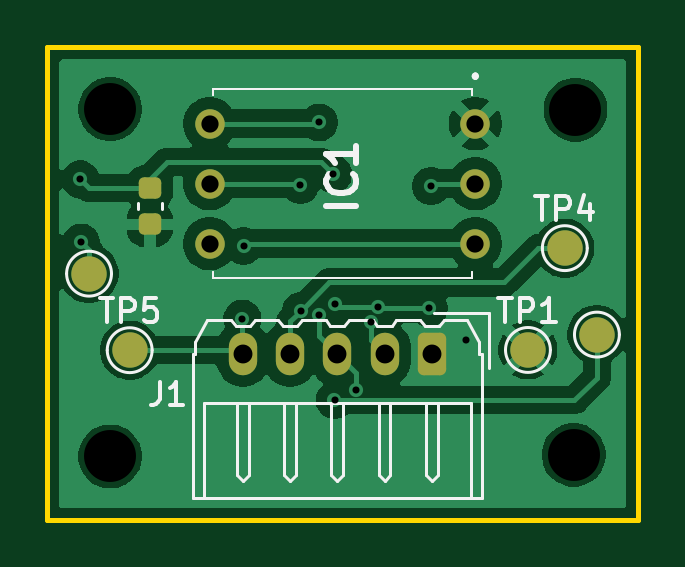
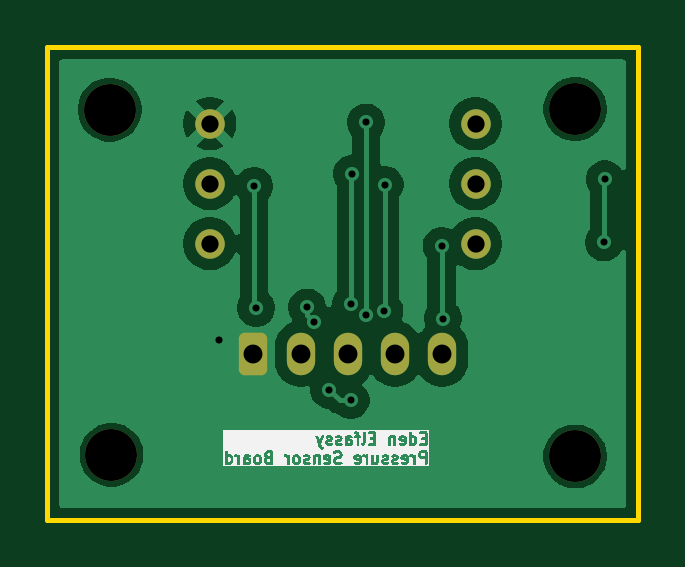
Circuit board: 11 layer files. Board 25.0 x 20.0 mm.
- bottom_copper: Pressure_sensor_board-CuBottom.gbr (35929 bytes)
- top_copper: Pressure_sensor_board-CuTop.gbr (47898 bytes)
- outline: Pressure_sensor_board-EdgeCuts.gbr (623 bytes)
- bottom_mask: Pressure_sensor_board-MaskBottom.gbr (1697 bytes)
- top_mask: Pressure_sensor_board-MaskTop.gbr (1926 bytes)
- drill: Pressure_sensor_board-NPTH.drl (388 bytes)
- drill: Pressure_sensor_board-PTH.drl (877 bytes)
- paste: Pressure_sensor_board-PasteBottom.gbr (466 bytes)
- paste: Pressure_sensor_board-PasteTop.gbr (1188 bytes)
- bottom_silk: Pressure_sensor_board-SilkBottom.gbr (62001 bytes)
- top_silk: Pressure_sensor_board-SilkTop.gbr (40842 bytes)

=== bottom_copper: Pressure_sensor_board-CuBottom.gbr (35929 bytes, source omitted) ===
=== top_copper: Pressure_sensor_board-CuTop.gbr (47898 bytes, source omitted) ===
=== outline: Pressure_sensor_board-EdgeCuts.gbr ===
%TF.GenerationSoftware,KiCad,Pcbnew,10.0.1*%
%TF.CreationDate,2026-08-01T20:51:21+02:00*%
%TF.ProjectId,Pressure_sensor_board,50726573-7375-4726-955f-73656e736f72,rev?*%
%TF.SameCoordinates,Original*%
%TF.FileFunction,Profile,NP*%
%FSLAX46Y46*%
G04 Gerber Fmt 4.6, Leading zero omitted, Abs format (unit mm)*
G04 Created by KiCad (PCBNEW 10.0.1) date 2026-08-01 20:51:21*
%MOMM*%
%LPD*%
G01*
G04 APERTURE LIST*
%TA.AperFunction,Profile*%
%ADD10C,0.200000*%
%TD*%
G04 APERTURE END LIST*
D10*
X134410000Y-87735000D02*
X159410000Y-87735000D01*
X159410000Y-107735000D01*
X134410000Y-107735000D01*
X134410000Y-87735000D01*
M02*

=== bottom_mask: Pressure_sensor_board-MaskBottom.gbr (1697 bytes, source withheld) ===
=== top_mask: Pressure_sensor_board-MaskTop.gbr (1926 bytes, source withheld) ===
=== drill: Pressure_sensor_board-NPTH.drl ===
M48
; DRILL file KiCad 10.0.1 date 2026-08-01T20:51:21
; FORMAT={-:-/ absolute / inch / decimal}
; #@! TF.CreationDate,2026-08-01T20:51:21+02:00
; #@! TF.GenerationSoftware,Kicad,Pcbnew,10.0.1
; #@! TF.FileFunction,NonPlated,1,2,NPTH
FMAT,2
INCH
; #@! TA.AperFunction,NonPlated,NPTH,ComponentDrill
T1C0.0866
%
G90
G05
T1
X5.3965Y-3.5567
X5.3965Y-4.1358
X6.1693Y-4.1331
X6.172Y-3.5579
M30

=== drill: Pressure_sensor_board-PTH.drl ===
M48
; DRILL file KiCad 10.0.1 date 2026-08-01T20:51:21
; FORMAT={-:-/ absolute / inch / decimal}
; #@! TF.CreationDate,2026-08-01T20:51:21+02:00
; #@! TF.GenerationSoftware,Kicad,Pcbnew,10.0.1
; #@! TF.FileFunction,Plated,1,2,PTH
FMAT,2
INCH
; #@! TA.AperFunction,Plated,PTH,ViaDrill
T1C0.0118
; #@! TA.AperFunction,Plated,PTH,ComponentDrill
T2C0.0287
; #@! TA.AperFunction,Plated,PTH,ComponentDrill
T3C0.0315
%
G90
G05
T1
X5.3469Y-3.674
X5.3484Y-3.7791
X5.6169Y-3.9059
X5.6189Y-3.7846
X5.7138Y-3.6831
X5.7144Y-3.8928
X5.7449Y-3.5791
X5.7449Y-3.9008
X5.7685Y-3.665
X5.7705Y-4.0421
X5.7705Y-3.8825
X5.8067Y-4.0244
X5.8312Y-3.9124
X5.8429Y-3.8874
X5.928Y-3.8882
X5.9315Y-3.685
X5.9902Y-3.9417
T2
X5.5624Y-3.5811
X5.5624Y-3.6811
X5.5624Y-3.7811
X6.0053Y-3.5811
X6.0053Y-3.6811
X6.0053Y-3.7811
T3
X5.6177Y-3.9646
X5.6965Y-3.9646
X5.7752Y-3.9646
X5.8539Y-3.9646
X5.9327Y-3.9646
M30

=== paste: Pressure_sensor_board-PasteBottom.gbr ===
%TF.GenerationSoftware,KiCad,Pcbnew,10.0.1*%
%TF.CreationDate,2026-08-01T20:51:21+02:00*%
%TF.ProjectId,Pressure_sensor_board,50726573-7375-4726-955f-73656e736f72,rev?*%
%TF.SameCoordinates,Original*%
%TF.FileFunction,Paste,Bot*%
%TF.FilePolarity,Positive*%
%FSLAX46Y46*%
G04 Gerber Fmt 4.6, Leading zero omitted, Abs format (unit mm)*
G04 Created by KiCad (PCBNEW 10.0.1) date 2026-08-01 20:51:21*
%MOMM*%
%LPD*%
G01*
G04 APERTURE LIST*
G04 APERTURE END LIST*
M02*

=== paste: Pressure_sensor_board-PasteTop.gbr (1188 bytes, source withheld) ===
=== bottom_silk: Pressure_sensor_board-SilkBottom.gbr (62001 bytes, source omitted) ===
=== top_silk: Pressure_sensor_board-SilkTop.gbr (40842 bytes, source omitted) ===
